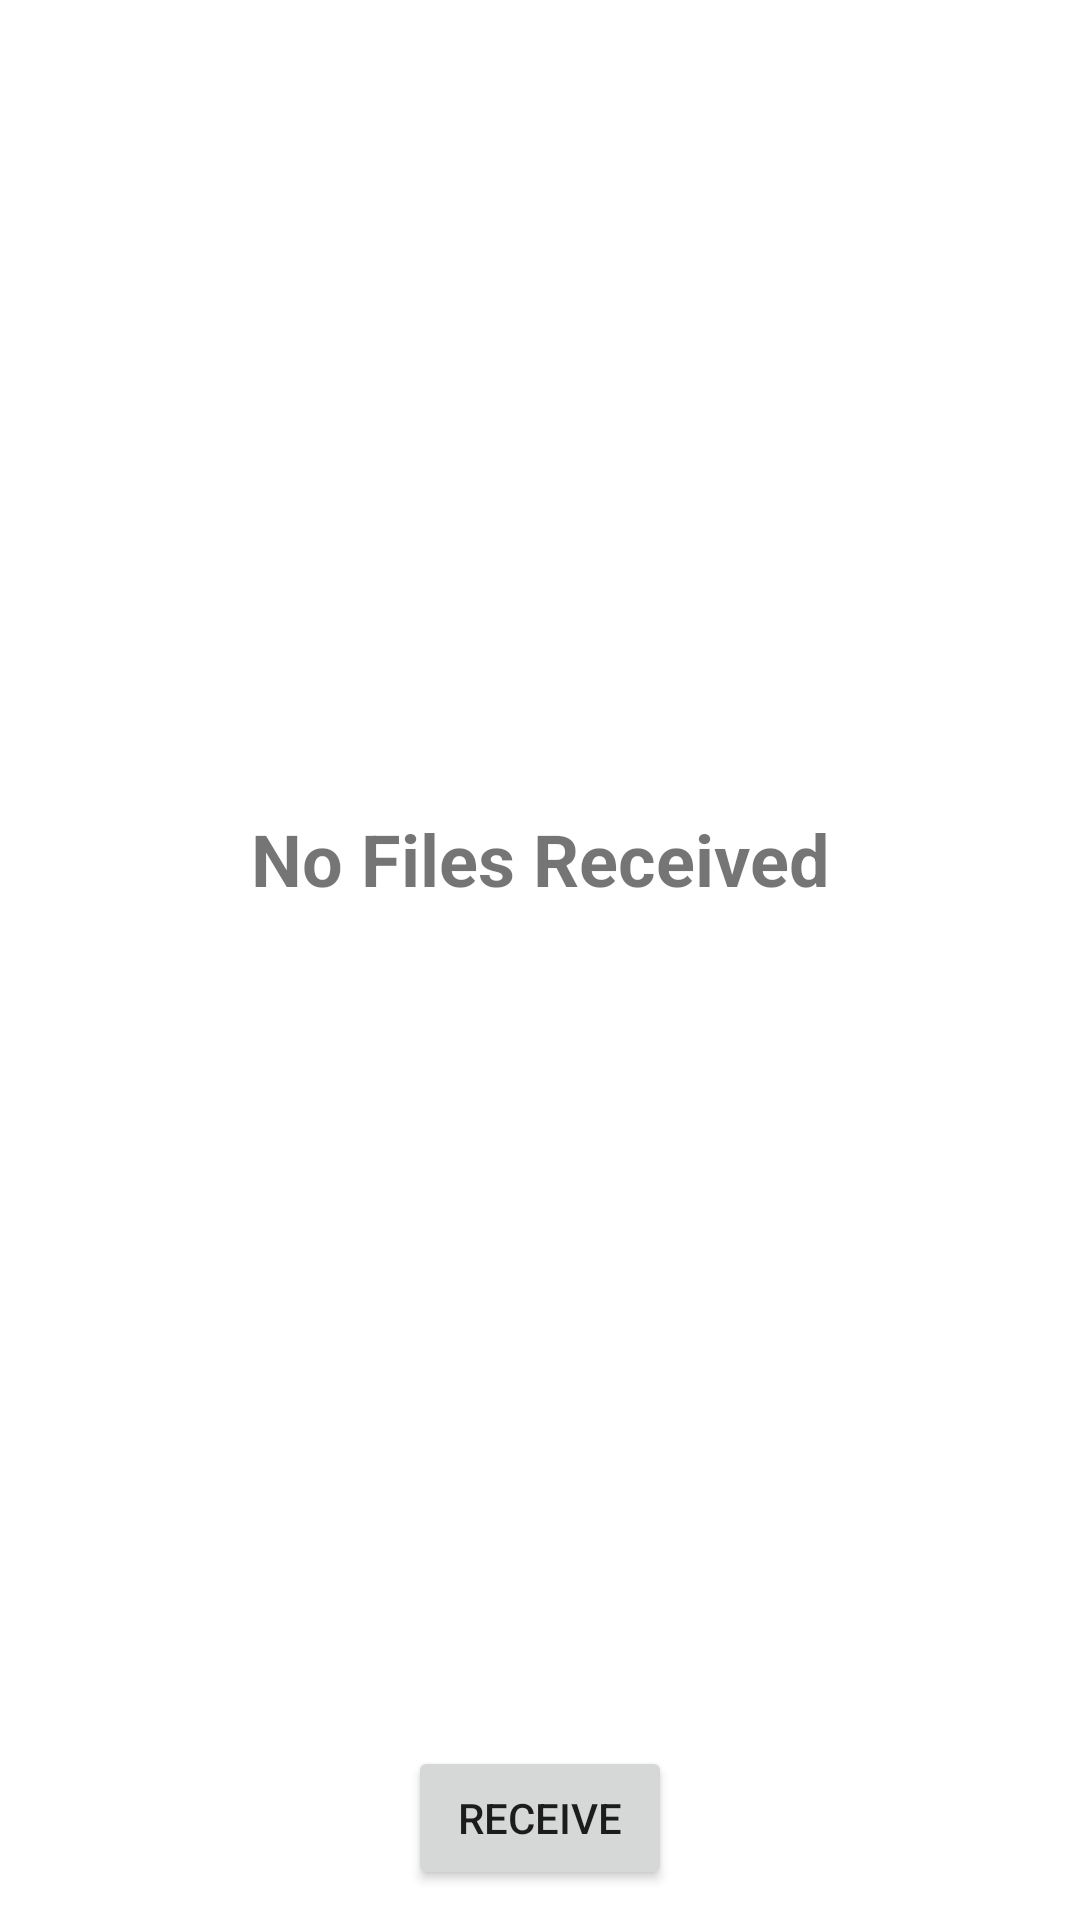

Produce the Android XML layout that renders to this screen, including the resource entries it uses.
<!-- AndroidManifest.xml: application theme Theme.ShareX -->
<!-- res/layout/fragment_receive.xml -->
<?xml version="1.0" encoding="utf-8"?>
<androidx.constraintlayout.widget.ConstraintLayout xmlns:android="http://schemas.android.com/apk/res/android"
    xmlns:tools="http://schemas.android.com/tools"
    android:layout_width="match_parent"
    android:layout_height="match_parent"
    xmlns:app="http://schemas.android.com/apk/res-auto"
    tools:context=".ReceiveFragment">

    <TextView
        android:id="@+id/filesStatus1"
        android:layout_width="wrap_content"
        android:layout_height="wrap_content"
        android:text="No Files Received"
        android:textStyle="bold"
        android:textSize="24sp"
        app:layout_constraintTop_toTopOf="parent"
        app:layout_constraintBottom_toTopOf="@id/buttonHolder"
        app:layout_constraintLeft_toLeftOf="parent"
        app:layout_constraintRight_toRightOf="parent" />

    <ListView
        android:id="@+id/receiveFilesList"
        android:layout_width="match_parent"
        android:layout_height="0dp"
        android:layout_margin="10dp"
        app:layout_constraintTop_toTopOf="parent"
        app:layout_constraintBottom_toTopOf="@id/buttonHolder"
        app:layout_constraintLeft_toLeftOf="parent"
        app:layout_constraintRight_toRightOf="parent"/>

    <LinearLayout
        android:id="@+id/buttonHolder"
        android:layout_width="match_parent"
        android:layout_height="wrap_content"
        android:gravity="center"
        app:layout_constraintTop_toBottomOf="@id/receiveFilesList"
        app:layout_constraintBottom_toBottomOf="parent"
        app:layout_constraintLeft_toLeftOf="parent"
        app:layout_constraintRight_toRightOf="parent">
        <Button
            android:id="@+id/receiveFiles"
            android:layout_margin="10dp"
            android:layout_width="wrap_content"
            android:layout_height="wrap_content"
            android:text="Receive"/>
    </LinearLayout>

    

</androidx.constraintlayout.widget.ConstraintLayout>
<!-- resources referenced by this layout -->
<resources>
  <style name="Theme.ShareX" parent="Theme.MaterialComponents.DayNight.DarkActionBar">
          
          <item name="colorPrimary">@color/purple_500</item>
          <item name="colorPrimaryVariant">@color/purple_700</item>
          <item name="colorOnPrimary">@color/white</item>
          
          <item name="colorSecondary">@color/teal_200</item>
          <item name="colorSecondaryVariant">@color/teal_700</item>
          <item name="colorOnSecondary">@color/black</item>
          
          <item name="android:statusBarColor" tools:targetApi="l">?attr/colorPrimaryVariant</item>
          
      </style>
  <!-- not gathered from this repository: default colours our renderer supplied (Android Studio template values) -->
  <color name="purple_500">#FF6200EE</color>
  <color name="purple_700">#FF3700B3</color>
  <color name="teal_200">#FF03DAC5</color>
  <color name="teal_700">#FF018786</color>
  <color name="black">#FF000000</color>
  <color name="white">#FFFFFFFF</color>
</resources>
